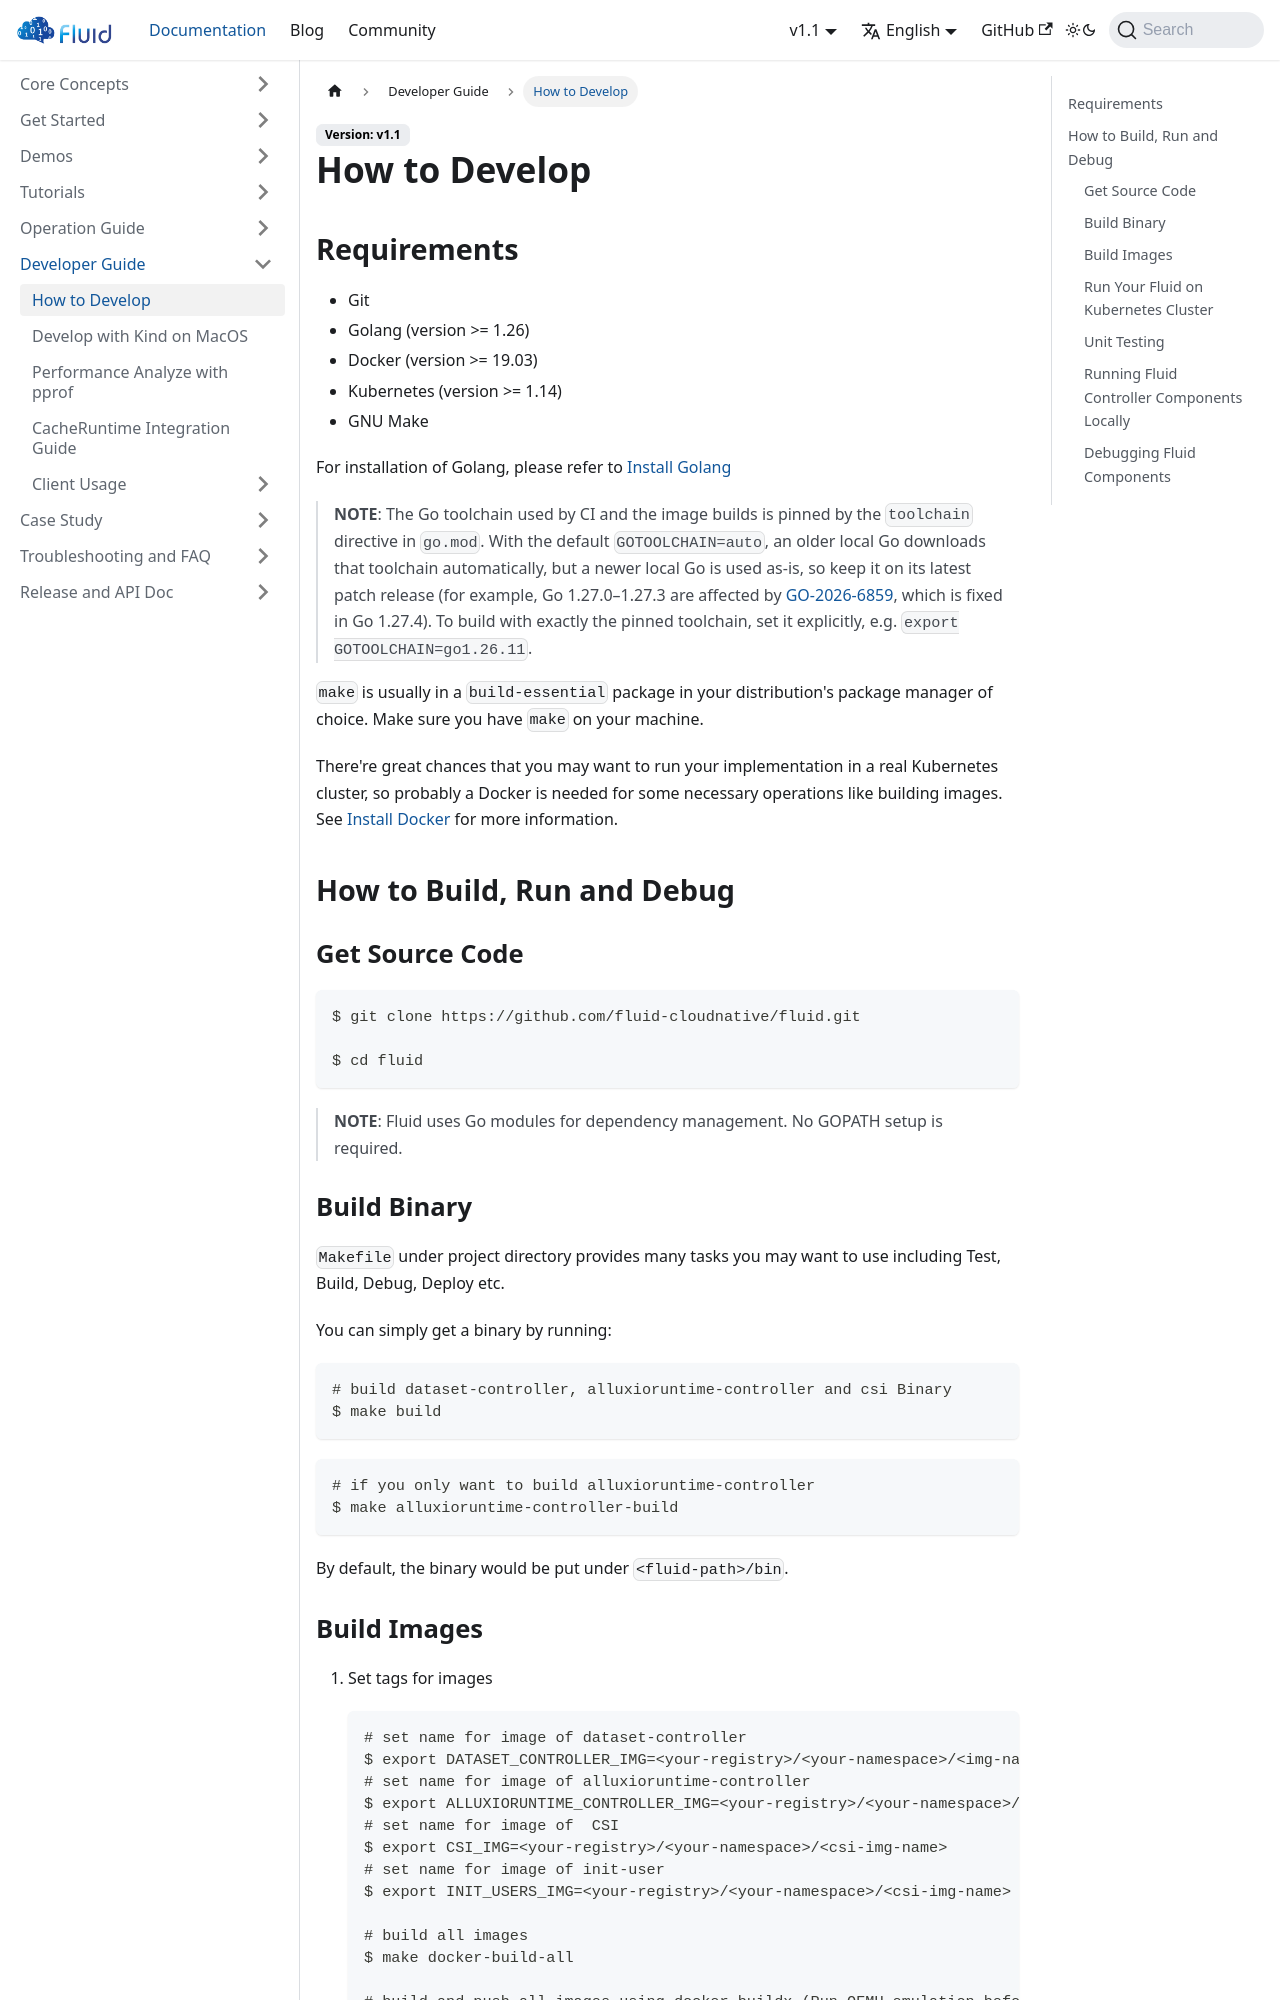

repository: fluid-cloudnative/fluid-cloudnative.github.io · page: docs/developer-guide/how-to-develop.html · generator: docusaurus

---
sidebar_label: How to Develop
sidebar_position: 1
---

# How to Develop

## Requirements

- Git
- Golang (version >= 1.26)
- Docker (version >= 19.03)
- Kubernetes (version >= 1.14)
- GNU Make

For installation of Golang, please refer to [Install Golang](https://golang.org/dl/)

> **NOTE**: The Go toolchain used by CI and the image builds is pinned by the `toolchain` directive in `go.mod`. With the default `GOTOOLCHAIN=auto`, an older local Go downloads that toolchain automatically, but a newer local Go is used as-is, so keep it on its latest patch release (for example, Go 1.27.0–1.27.3 are affected by [GO-2026-6859](https://pkg.go.dev/vuln/GO-2026-6859), which is fixed in Go 1.27.4). To build with exactly the pinned toolchain, set it explicitly, e.g. `export GOTOOLCHAIN=go1.26.11`.

`make` is usually in a `build-essential` package in your distribution's package manager of choice. Make sure you have `make` on your machine.

There're great chances that you may want to run your implementation in a real Kubernetes cluster, so probably a Docker is needed for some necessary operations like building images.
See [Install Docker](https://docs.docker.com/engine/install/) for more information.

## How to Build, Run and Debug

### Get Source Code

```shell
$ git clone https://github.com/fluid-cloudnative/fluid.git

$ cd fluid
```

> **NOTE**: Fluid uses Go modules for dependency management. No GOPATH setup is required.

### Build Binary
`Makefile` under project directory provides many tasks you may want to use including Test, Build, Debug, Deploy etc.

You can simply get a binary by running:
```shell
# build dataset-controller, alluxioruntime-controller and csi Binary
$ make build
```

```shell
# if you only want to build alluxioruntime-controller
$ make alluxioruntime-controller-build
```
By default, the binary would be put under `<fluid-path>/bin`.
